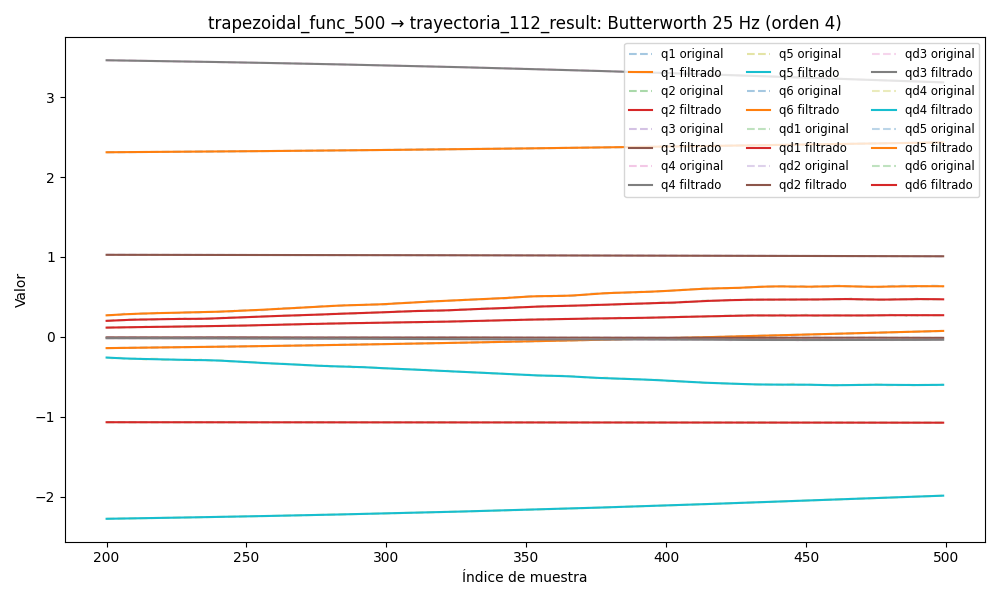

Data behind this chart, as committed beside it:
timestamp, q1, q2, q3, q4, q5, q6, qd1, qd2, qd3, qd4, qd5, qd6, tau1, tau2, tau3, tau4, tau5, tau6
1749056540, 2.29, -1.069, 1.029, 3.505, -2.324, -0.1758, 0.0004138, 0.001709, -0.0004299, -8.525377942952176e-05, 0.0003499, -2.2955038117673256e-05, 0.2034, -1.071, -1.357, -0.4908, -0.09992, -0.1573
1749056540, 2.29, -1.069, 1.029, 3.505, -2.324, -0.1758, 0.000462, 0.00165, -0.0004307, -9.067917345707252e-05, 0.000337, -3.2138419844598957e-05, 0.1979, -1.067, -1.341, -0.4987, -0.09471, -0.1363
1749056540, 2.29, -1.069, 1.029, 3.505, -2.324, -0.1758, 0.000508, 0.001593, -0.0004313, -0.0001034, 0.0003351, -4.023206254061768e-05, 0.1732, -1.054, -1.357, -0.501, -0.09695, -0.1433
1749056540, 2.29, -1.069, 1.029, 3.505, -2.324, -0.1758, 0.0005488, 0.001539, -0.0004315, -0.0001242, 0.0003456, -4.605173789635902e-05, 0.1717, -1.067, -1.36, -0.4902, -0.1014, -0.1328
1749056540, 2.29, -1.069, 1.029, 3.505, -2.324, -0.1758, 0.0005817, 0.001489, -0.0004309, -0.000153, 0.0003688, -4.835034589899693e-05, 0.1792, -1.071, -1.338, -0.5014, -0.09171, -0.146
1749056540, 2.29, -1.069, 1.029, 3.505, -2.324, -0.1758, 0.0006047, 0.001441, -0.0004293, -0.0001888, 0.0004037, -4.594013787678584e-05, 0.1792, -1.071, -1.338, -0.5014, -0.09171, -0.146
1749056540, 2.29, -1.069, 1.029, 3.505, -2.324, -0.1758, 0.0006168, 0.001395, -0.0004265, -0.0002297, 0.0004477, -3.784123931773913e-05, 0.171, -1.07, -1.344, -0.5103, -0.09771, -0.1441
1749056540, 2.29, -1.069, 1.029, 3.505, -2.324, -0.1758, 0.0006172, 0.001351, -0.0004224, -0.0002727, 0.0004963, -2.3447020174057324e-05, 0.171, -1.07, -1.344, -0.5103, -0.09771, -0.1441
1749056540, 2.29, -1.069, 1.029, 3.505, -2.324, -0.1758, 0.0006063, 0.001306, -0.0004169, -0.0003136, 0.0005437, -2.6924281023495395e-06, 0.1802, -1.053, -1.335, -0.5009, -0.1022, -0.1201
1749056540, 2.29, -1.069, 1.029, 3.505, -2.324, -0.1758, 0.0005849, 0.00126, -0.00041, -0.0003474, 0.0005826, 2.379269469391484e-05, 0.1444, -1.062, -1.344, -0.4941, -0.1044, -0.1434
1749056540, 2.29, -1.069, 1.029, 3.505, -2.324, -0.1758, 0.0005541, 0.001209, -0.0004019, -0.0003684, 0.0006048, 5.456650888106805e-05, 0.1444, -1.062, -1.344, -0.4941, -0.1044, -0.1434
1749056540, 2.29, -1.069, 1.029, 3.505, -2.324, -0.1758, 0.0005154, 0.001155, -0.0003926, -0.0003708, 0.0006017, 8.73172459152299e-05, 0.1586, -1.041, -1.343, -0.4885, -0.09469, -0.1301
1749056540, 2.29, -1.069, 1.029, 3.505, -2.324, -0.1758, 0.0004704, 0.001094, -0.0003823, -0.0003495, 0.0005658, 0.0001189, 0.1586, -1.041, -1.343, -0.4885, -0.09469, -0.1301
1749056540, 2.29, -1.069, 1.029, 3.505, -2.324, -0.1758, 0.000421, 0.001027, -0.0003712, -0.0003003, 0.0004911, 0.0001454, 0.1517, -1.062, -1.349, -0.5039, -0.09394, -0.1383
1749056540, 2.29, -1.069, 1.029, 3.505, -2.324, -0.1758, 0.0003687, 0.0009542, -0.0003597, -0.0002213, 0.0003746, 0.0001625, 0.1549, -1.071, -1.338, -0.4973, -0.09619, -0.1413
1749056540, 2.29, -1.069, 1.029, 3.505, -2.324, -0.1758, 0.0003156, 0.0008761, -0.0003478, -0.0001134, 0.0002176, 0.0001657, 0.1883, -1.094, -1.355, -0.4991, -0.1082, -0.1359
1749056540, 2.29, -1.069, 1.029, 3.505, -2.324, -0.1758, 0.0002636, 0.0007943, -0.0003359, 1.8604784463348887e-05, 2.6616364499291448e-05, 0.0001509, 0.1883, -1.094, -1.355, -0.4991, -0.1082, -0.1359
1749056540, 2.29, -1.069, 1.029, 3.505, -2.324, -0.1758, 0.000215, 0.0007108, -0.0003244, 0.0001658, -0.0001858, 0.0001149, 0.1732, -1.089, -1.333, -0.5036, -0.09919, -0.1186
1749056540, 2.29, -1.069, 1.029, 3.505, -2.324, -0.1758, 0.0001726, 0.0006278, -0.0003135, 0.0003147, -0.0004007, 5.618328004103678e-05, 0.1732, -1.089, -1.333, -0.5036, -0.09919, -0.1186
1749056540, 2.29, -1.069, 1.029, 3.505, -2.324, -0.1758, 0.0001394, 0.0005478, -0.0003034, 0.0004468, -0.0005922, -2.4740178709268324e-05, 0.1898, -1.089, -1.336, -0.4924, -0.1052, -0.1439
1749056540, 2.29, -1.069, 1.029, 3.505, -2.324, -0.1758, 0.0001194, 0.0004726, -0.0002946, 0.0005398, -0.0007293, -0.0001244, 0.1843, -1.082, -1.345, -0.5221, -0.09022, -0.1249
1749056540, 2.29, -1.069, 1.029, 3.505, -2.324, -0.1758, 0.000117, 0.0004039, -0.000287, 0.0005679, -0.0007763, -0.0002362, 0.1843, -1.082, -1.345, -0.5221, -0.09022, -0.1249
1749056540, 2.29, -1.069, 1.029, 3.505, -2.324, -0.1758, 0.0001374, 0.0003427, -0.0002809, 0.0005036, -0.0006956, -0.0003498, 0.2056, -1.094, -1.334, -0.5092, -0.07452, -0.1227
1749056540, 2.29, -1.069, 1.029, 3.505, -2.324, -0.1758, 0.0001862, 0.0002895, -0.0002761, 0.0003194, -0.00045, -0.0004514, 0.1835, -1.104, -1.326, -0.5283, -0.0823, -0.115
1749056540, 2.29, -1.069, 1.029, 3.505, -2.324, -0.1758, 0.0002697, 0.0002441, -0.0002724, -9.690191318624507e-06, -6.268681503247345e-06, -0.0005243, 0.1903, -1.096, -1.337, -0.5272, -0.08004, -0.1264
1749056540, 2.29, -1.069, 1.029, 3.505, -2.324, -0.1758, 0.0003943, 0.0002061, -0.0002695, -0.0005041, 0.0006615, -0.0005488, 0.2142, -1.103, -1.326, -0.5363, -0.06284, -0.1014
1749056540, 2.29, -1.069, 1.029, 3.505, -2.324, -0.1758, 0.0005669, 0.0001743, -0.0002668, -0.001177, 0.001569, -0.0005041, 0.2407, -1.126, -1.339, -0.5409, -0.05461, -0.109
1749056540, 2.29, -1.069, 1.029, 3.505, -2.324, -0.1758, 0.0007943, 0.0001477, -0.0002634, -0.002033, 0.002717, -0.0003694, 0.2108, -1.113, -1.34, -0.5506, -0.04791, -0.1072
1749056540, 2.29, -1.069, 1.029, 3.505, -2.324, -0.1758, 0.001083, 0.0001249, -0.0002586, -0.003065, 0.004094, -0.0001254, 0.2456, -1.13, -1.317, -0.5475, -0.03895, -0.07687
1749056540, 2.29, -1.069, 1.029, 3.505, -2.324, -0.1758, 0.001441, 0.0001049, -0.0002515, -0.004255, 0.005669, 0.000244, 0.2319, -1.126, -1.333, -0.5609, -0.03592, -0.05321
1749056540, 2.29, -1.069, 1.029, 3.505, -2.324, -0.1758, 0.001874, 8.667744558641786e-05, -0.0002411, -0.005574, 0.007398, 0.0007497, 0.2343, -1.138, -1.324, -0.5897, -0.004612, -0.05658
1749056540, 2.29, -1.069, 1.029, 3.505, -2.324, -0.1758, 0.002388, 6.959042156399235e-05, -0.0002267, -0.006984, 0.009223, 0.001396, 0.2343, -1.138, -1.324, -0.5897, -0.004612, -0.05658
1749056540, 2.29, -1.069, 1.029, 3.505, -2.324, -0.1758, 0.00299, 5.3231858813678395e-05, -0.000208, -0.008438, 0.01108, 0.002182, 0.2273, -1.12, -1.315, -0.6048, -0.002384, -0.02848
1749056540, 2.29, -1.069, 1.029, 3.505, -2.324, -0.1758, 0.003685, 3.7482133115675415e-05, -0.000185, -0.009886, 0.01289, 0.003097, 0.2818, -1.155, -1.332, -0.6018, 0.007425, -0.01019
1749056540, 2.29, -1.069, 1.029, 3.505, -2.324, -0.1758, 0.004476, 2.2440365074926085e-05, -0.0001584, -0.01128, 0.01459, 0.004124, 0.2818, -1.155, -1.332, -0.6018, 0.007425, -0.01019
1749056540, 2.29, -1.069, 1.029, 3.505, -2.324, -0.1758, 0.005366, 8.34849539788807e-06, -0.0001295, -0.01257, 0.01613, 0.005243, 0.2948, -1.147, -1.335, -0.6292, 0.003916, 0.01925
1749056540, 2.29, -1.069, 1.029, 3.505, -2.324, -0.1757, 0.006352, -4.49145421849635e-06, -0.0001003, -0.01372, 0.01744, 0.006428, 0.3041, -1.154, -1.333, -0.6187, 0.03678, 0.01021
1749056540, 2.29, -1.069, 1.029, 3.505, -2.324, -0.1757, 0.007431, -1.5792907039547296e-05, -7.371474278298133e-05, -0.01472, 0.0185, 0.007654, 0.3041, -1.154, -1.333, -0.6187, 0.03678, 0.01021
1749056540, 2.29, -1.069, 1.029, 3.505, -2.324, -0.1757, 0.008594, -2.534330006998225e-05, -5.336730042054354e-05, -0.01555, 0.0193, 0.008896, 0.2938, -1.15, -1.339, -0.6258, -0.0009143, 0.02084
1749056540, 2.29, -1.069, 1.029, 3.505, -2.324, -0.1757, 0.009827, -3.304090854074529e-05, -4.337697511599456e-05, -0.01622, 0.01985, 0.01013, 0.2938, -1.15, -1.339, -0.6258, -0.0009143, 0.02084
1749056540, 2.29, -1.069, 1.029, 3.505, -2.324, -0.1757, 0.01111, -3.890934138787806e-05, -4.8247097444981914e-05, -0.01677, 0.02021, 0.01136, 0.3517, -1.156, -1.346, -0.6067, 0.01016, 0.0356
1749056540, 2.29, -1.069, 1.029, 3.505, -2.324, -0.1756, 0.01243, -4.309216281350098e-05, -7.253742177370854e-05, -0.01723, 0.02041, 0.01256, 0.3425, -1.193, -1.346, -0.63, 0.004851, 0.03228
1749056540, 2.29, -1.069, 1.029, 3.505, -2.324, -0.1756, 0.01376, -4.583202961613629e-05, -0.0001205, -0.01767, 0.02053, 0.01375, 0.3425, -1.193, -1.346, -0.63, 0.004851, 0.03228
1749056540, 2.29, -1.069, 1.029, 3.505, -2.324, -0.1756, 0.01507, -4.7439697426531895e-05, -0.0001957, -0.01814, 0.02065, 0.01494, 0.3749, -1.197, -1.345, -0.636, 0.02482, 0.04837
1749056540, 2.29, -1.069, 1.029, 3.505, -2.324, -0.1756, 0.01633, -4.825839435505118e-05, -0.0003008, -0.0187, 0.02085, 0.01616, 0.3737, -1.209, -1.367, -0.6606, 0.05084, 0.07194
1749056540, 2.29, -1.069, 1.029, 3.505, -2.324, -0.1755, 0.01752, -4.862857023229968e-05, -0.0004367, -0.01943, 0.02121, 0.01743, 0.3737, -1.209, -1.367, -0.6606, 0.05084, 0.07194
1749056540, 2.29, -1.069, 1.029, 3.505, -2.323, -0.1755, 0.01861, -4.885708093689866e-05, -0.0006032, -0.02037, 0.02179, 0.01877, 0.3931, -1.204, -1.369, -0.6724, 0.06788, 0.08873
1749056540, 2.29, -1.069, 1.029, 3.505, -2.323, -0.1755, 0.01959, -4.9193600838404646e-05, -0.0007981, -0.02156, 0.02263, 0.02023, 0.3731, -1.208, -1.376, -0.6765, 0.07184, 0.09377
1749056540, 2.29, -1.069, 1.029, 3.505, -2.323, -0.1754, 0.02044, -4.9815619987614744e-05, -0.001018, -0.02303, 0.02378, 0.02182, 0.3336, -1.222, -1.375, -0.7018, 0.0848, 0.1046
1749056540, 2.291, -1.069, 1.029, 3.505, -2.323, -0.1754, 0.02116, -5.082201716822604e-05, -0.001258, -0.02479, 0.02523, 0.02354, 0.3336, -1.222, -1.375, -0.7018, 0.0848, 0.1046
1749056540, 2.291, -1.069, 1.029, 3.504, -2.323, -0.1754, 0.02175, -5.2234217319799175e-05, -0.001511, -0.02681, 0.02698, 0.0254, 0.3465, -1.251, -1.386, -0.6966, 0.1146, 0.1315
1749056540, 2.291, -1.069, 1.029, 3.504, -2.323, -0.1753, 0.02221, -5.400353330856248e-05, -0.001773, -0.02907, 0.02899, 0.02739, 0.3464, -1.226, -1.364, -0.6988, 0.1114, 0.1484
1749056540, 2.291, -1.069, 1.029, 3.504, -2.323, -0.1753, 0.02256, -5.602336128962402e-05, -0.002037, -0.03153, 0.03123, 0.02949, 0.3146, -1.24, -1.393, -0.7094, 0.09768, 0.1311
1749056540, 2.291, -1.069, 1.029, 3.504, -2.323, -0.1752, 0.02281, -5.814513761377742e-05, -0.002297, -0.03413, 0.03364, 0.03165, 0.3404, -1.25, -1.402, -0.7277, 0.1161, 0.1554
1749056540, 2.291, -1.069, 1.029, 3.504, -2.323, -0.1752, 0.02298, -6.0197079082369633e-05, -0.002549, -0.0368, 0.03617, 0.03384, 0.3287, -1.269, -1.401, -0.7311, 0.1143, 0.1387
1749056540, 2.291, -1.069, 1.029, 3.504, -2.323, -0.1751, 0.02309, -6.200460098353023e-05, -0.002789, -0.03948, 0.03877, 0.036, 0.3287, -1.269, -1.401, -0.7311, 0.1143, 0.1387
1749056540, 2.291, -1.069, 1.029, 3.504, -2.323, -0.175, 0.02315, -6.341104808973531e-05, -0.003015, -0.0421, 0.04138, 0.0381, 0.2965, -1.247, -1.38, -0.7342, 0.1225, 0.1387
1749056540, 2.291, -1.069, 1.029, 3.504, -2.323, -0.175, 0.02318, -6.429723028928922e-05, -0.003226, -0.0446, 0.04396, 0.04008, 0.2965, -1.247, -1.38, -0.7342, 0.1225, 0.1387
1749056540, 2.291, -1.069, 1.029, 3.504, -2.323, -0.1749, 0.0232, -6.459839202573541e-05, -0.003421, -0.0469, 0.04648, 0.0419, 0.3164, -1.262, -1.39, -0.7136, 0.1274, 0.1393
1749056540, 2.291, -1.069, 1.029, 3.504, -2.323, -0.1748, 0.0232, -6.431760052455394e-05, -0.003602, -0.04898, 0.04891, 0.04352, 0.3, -1.259, -1.397, -0.7047, 0.1144, 0.147
... 5,936 more rows
